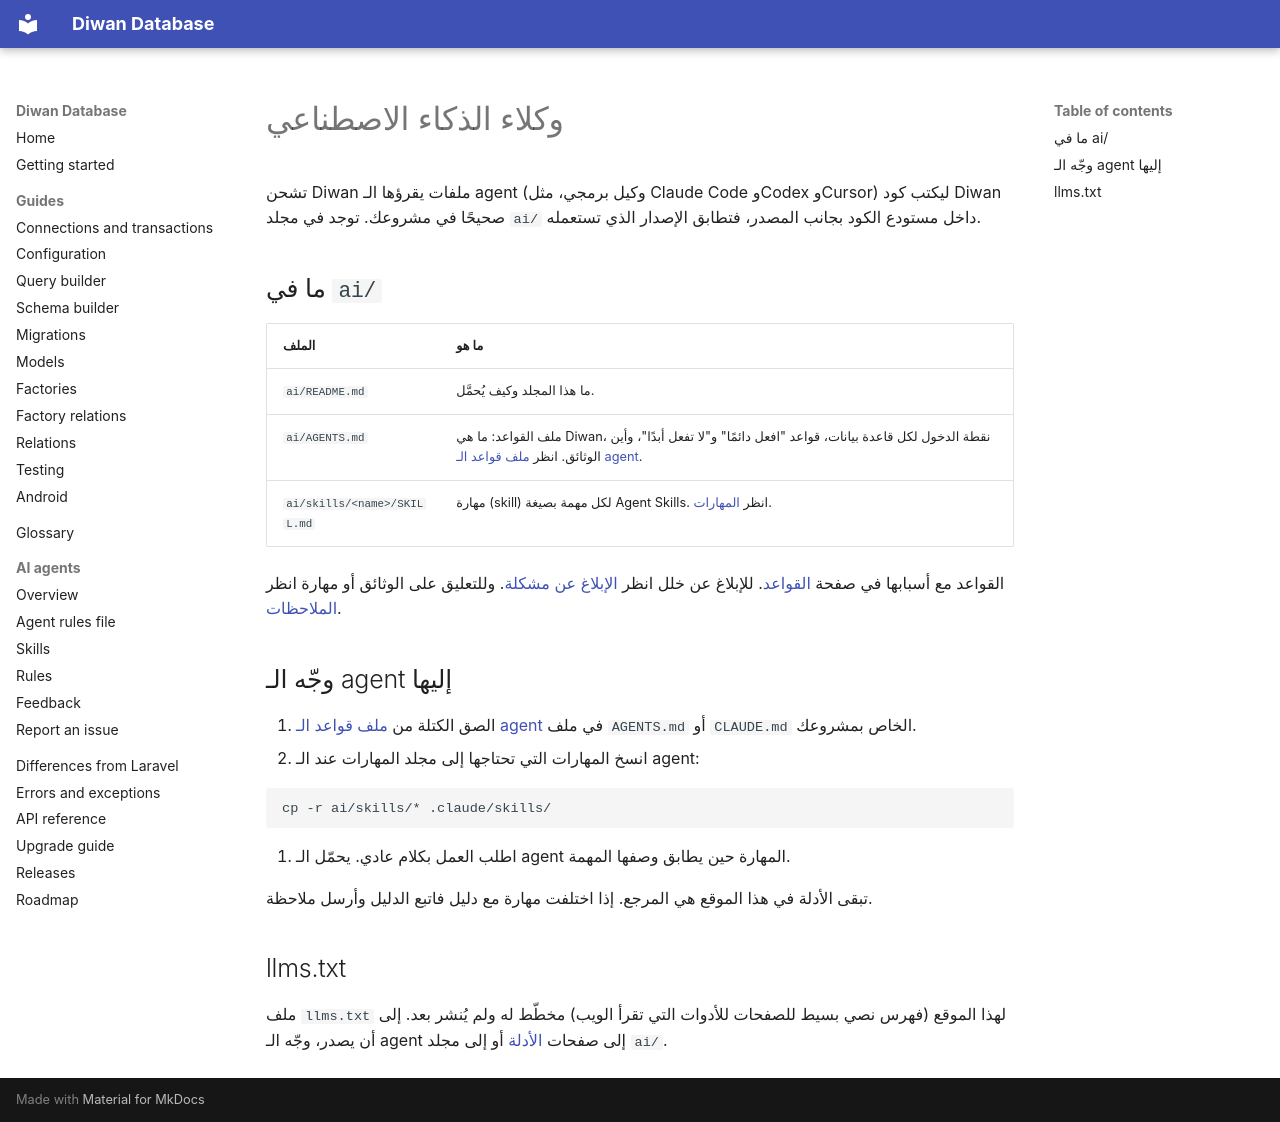

repository: aristonis/diwan-database-docs · page: ar/ai/index.html · generator: mkdocs

# وكلاء الذكاء الاصطناعي

تشحن Diwan ملفات يقرؤها الـ agent (وكيل برمجي، مثل Claude Code وCodex وCursor) ليكتب كود Diwan صحيحًا في مشروعك. توجد في مجلد `ai/` داخل مستودع الكود بجانب المصدر، فتطابق الإصدار الذي تستعمله.

## ما في `ai/`

| الملف | ما هو |
|---|---|
| `ai/README.md` | ما هذا المجلد وكيف يُحمَّل. |
| `ai/AGENTS.md` | ملف القواعد: ما هي Diwan، نقطة الدخول لكل قاعدة بيانات، قواعد "افعل دائمًا" و"لا تفعل أبدًا"، وأين الوثائق. انظر [ملف قواعد الـ agent](agent.md). |
| `ai/skills/<name>/SKILL.md` | مهارة (skill) لكل مهمة بصيغة Agent Skills. انظر [المهارات](skills.md). |

القواعد مع أسبابها في صفحة [القواعد](rules.md). للإبلاغ عن خلل انظر [الإبلاغ عن مشكلة](report-issue.md). وللتعليق على الوثائق أو مهارة انظر [الملاحظات](feedback.md).

## وجّه الـ agent إليها

1. الصق الكتلة من [ملف قواعد الـ agent](agent.md) في ملف `AGENTS.md` أو `CLAUDE.md` الخاص بمشروعك.
2. انسخ المهارات التي تحتاجها إلى مجلد المهارات عند الـ agent:

```bash
cp -r ai/skills/* .claude/skills/
```

3. اطلب العمل بكلام عادي. يحمّل الـ agent المهارة حين يطابق وصفها المهمة.

تبقى الأدلة في هذا الموقع هي المرجع. إذا اختلفت مهارة مع دليل فاتبع الدليل وأرسل ملاحظة.

## llms.txt

ملف `llms.txt` لهذا الموقع (فهرس نصي بسيط للصفحات للأدوات التي تقرأ الويب) مخطّط له ولم يُنشر بعد. إلى أن يصدر، وجّه الـ agent إلى صفحات [الأدلة](../getting-started.md) أو إلى مجلد `ai/`.
